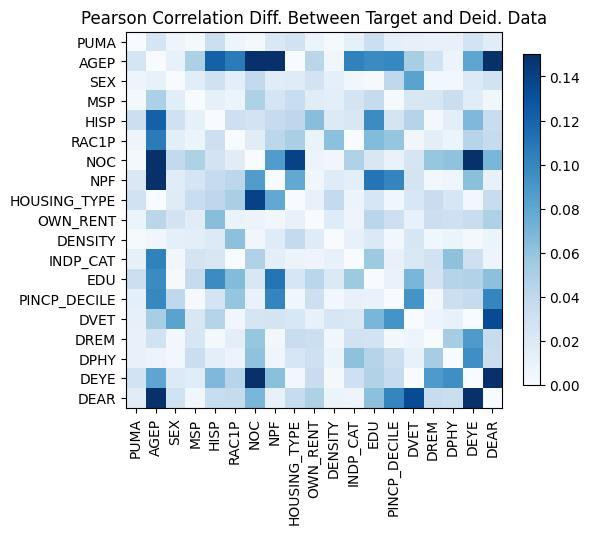

Values plotted in this chart, from the file beside it:
, PUMA, AGEP, SEX, MSP, HISP, RAC1P, NOC, NPF, HOUSING_TYPE, OWN_RENT, DENSITY, INDP_CAT, EDU, PINCP_DECILE, DVET, DREM, DPHY, DEYE, DEAR
PUMA, 6.8833827526759706e-15, 0.02548, 0.007288, 0.002523, 0.03281, -0.007615, 0.003285, 0.02218, 0.02864, -0.008163, -0.001804, -0.01234, -0.03275, -0.01296, 0.01227, -0.01117, -0.01104, -0.02771, -0.01656
AGEP, 0.02548, -2.55351295663786e-15, 0.01172, -0.04962, 0.1214, 0.1064, 0.225, 0.245, -0.0003103, 0.04262, 0.005229, 0.1028, -0.09753, -0.1001, -0.05176, -0.02861, -0.008631, 0.08081, 0.2048
SEX, 0.007288, 0.01172, 0.0, -0.01603, 0.0297, 0.0151, 0.03896, 0.01713, 0.01803, -0.02705, -0.01346, -0.005071, 0.001463, -0.03993, 0.08219, 0.004083, 0.004168, -0.02041, -0.02875
MSP, 0.002523, -0.04962, -0.01603, -1.1102230246251565e-16, 0.01278, 0.008044, 0.04848, 0.02467, -0.0351, -0.01647, -0.01425, -0.02592, -0.03646, -0.001307, 0.02257, -0.02354, -0.03357, 0.01709, -0.005502
HISP, 0.03281, 0.1214, 0.0297, 0.01278, 2.220446049250313e-15, 0.03191, 0.02732, -0.0369, 0.04131, -0.06414, 0.01947, -0.02265, 0.09718, 0.02656, 0.04499, -0.003357, -0.0145, -0.06786, -0.03508
RAC1P, -0.007615, 0.1064, 0.0151, 0.008044, 0.03191, -1.3766765505351941e-14, -0.01676, -0.0418, 0.05094, -0.009804, -0.06235, -0.000306, 0.06592, 0.05975, 0.005097, 0.01496, 0.008735, -0.04441, -0.0364
NOC, 0.003285, 0.225, 0.03896, 0.04848, 0.02732, -0.01676, -5.440092820663267e-15, -0.08631, 0.139, -0.008658, 0.004698, -0.04775, 0.02278, -0.01025, 0.02546, -0.05905, -0.06137, -0.1496, -0.06921
NPF, 0.02218, 0.245, 0.01713, 0.02467, -0.0369, -0.0418, -0.08631, 0.0, 0.07903, -0.005055, 0.01768, -0.01517, 0.1106, 0.1011, 0.02599, 0.003946, -0.006381, -0.06323, -0.01079
HOUSING_TYPE, 0.02864, -0.0003103, 0.01803, -0.0351, 0.04131, 0.05094, 0.139, 0.07903, 3.5416114485542494e-14, 0.011, 0.03833, -0.008777, -0.02369, 0.005645, 0.02297, -0.03436, -0.02412, -0.004044, 0.03596
OWN_RENT, -0.008163, 0.04262, -0.02705, -0.01647, -0.06414, -0.009804, -0.008658, -0.005055, 0.011, -8.326672684688674e-15, -0.01811, 0.007324, 0.04313, 0.03186, 0.01112, 0.03244, 0.03162, -0.03409, -0.04834
DENSITY, -0.001804, 0.005229, -0.01346, -0.01425, 0.01947, -0.06235, 0.004698, 0.01768, 0.03833, -0.01811, 0.0, 0.01064, -0.02078, 0.00447, 0.02383, 0.005391, 0.007674, -0.003515, -0.009022
INDP_CAT, -0.01234, 0.1028, -0.005071, -0.02592, -0.02265, -0.000306, -0.04775, -0.01517, -0.008777, 0.007324, 0.01064, -7.327471962526033e-15, -0.05585, 0.01088, -0.0215, -0.02821, -0.06162, -0.03129, 0.007456
EDU, -0.03275, -0.09753, 0.001463, -0.03646, 0.09718, 0.06592, 0.02278, 0.1106, -0.02369, 0.04313, -0.02078, -0.05585, 3.3306690738754696e-16, -0.01016, -0.06924, -0.0272, -0.0451, 0.04635, 0.06257
PINCP_DECILE, -0.01296, -0.1001, -0.03993, -0.001307, 0.02656, 0.05975, -0.01025, 0.1011, 0.005645, 0.03186, 0.00447, 0.01088, -0.01016, 0.0, -0.09257, -0.004515, -0.03271, 0.03645, 0.1004
DVET, 0.01227, -0.05176, 0.08219, 0.02257, 0.04499, 0.005097, 0.02546, 0.02599, 0.02297, 0.01112, 0.02383, -0.0215, -0.06924, -0.09257, -2.531308496145357e-14, 0.00708, 0.01127, -0.0004083, 0.1338
DREM, -0.01117, -0.02861, 0.004083, -0.02354, -0.003357, 0.01496, -0.05905, 0.003946, -0.03436, 0.03244, 0.005391, -0.02821, -0.0272, -0.004515, 0.00708, 9.992007221626409e-16, -0.05267, 0.08808, 0.03629
DPHY, -0.01104, -0.008631, 0.004168, -0.03357, -0.0145, 0.008735, -0.06137, -0.006381, -0.02412, 0.03162, 0.007674, -0.06162, -0.0451, -0.03271, 0.01127, -0.05267, 1.1102230246251565e-16, 0.09542, 0.03378
DEYE, -0.02771, 0.08081, -0.02041, 0.01709, -0.06786, -0.04441, -0.1496, -0.06323, -0.004044, -0.03409, -0.003515, -0.03129, 0.04635, 0.03645, -0.0004083, 0.08808, 0.09542, 0.0, -0.1712
DEAR, -0.01656, 0.2048, -0.02875, -0.005502, -0.03508, -0.0364, -0.06921, -0.01079, 0.03596, -0.04834, -0.009022, 0.007456, 0.06257, 0.1004, 0.1338, 0.03629, 0.03378, -0.1712, -3.4416913763379853e-15
